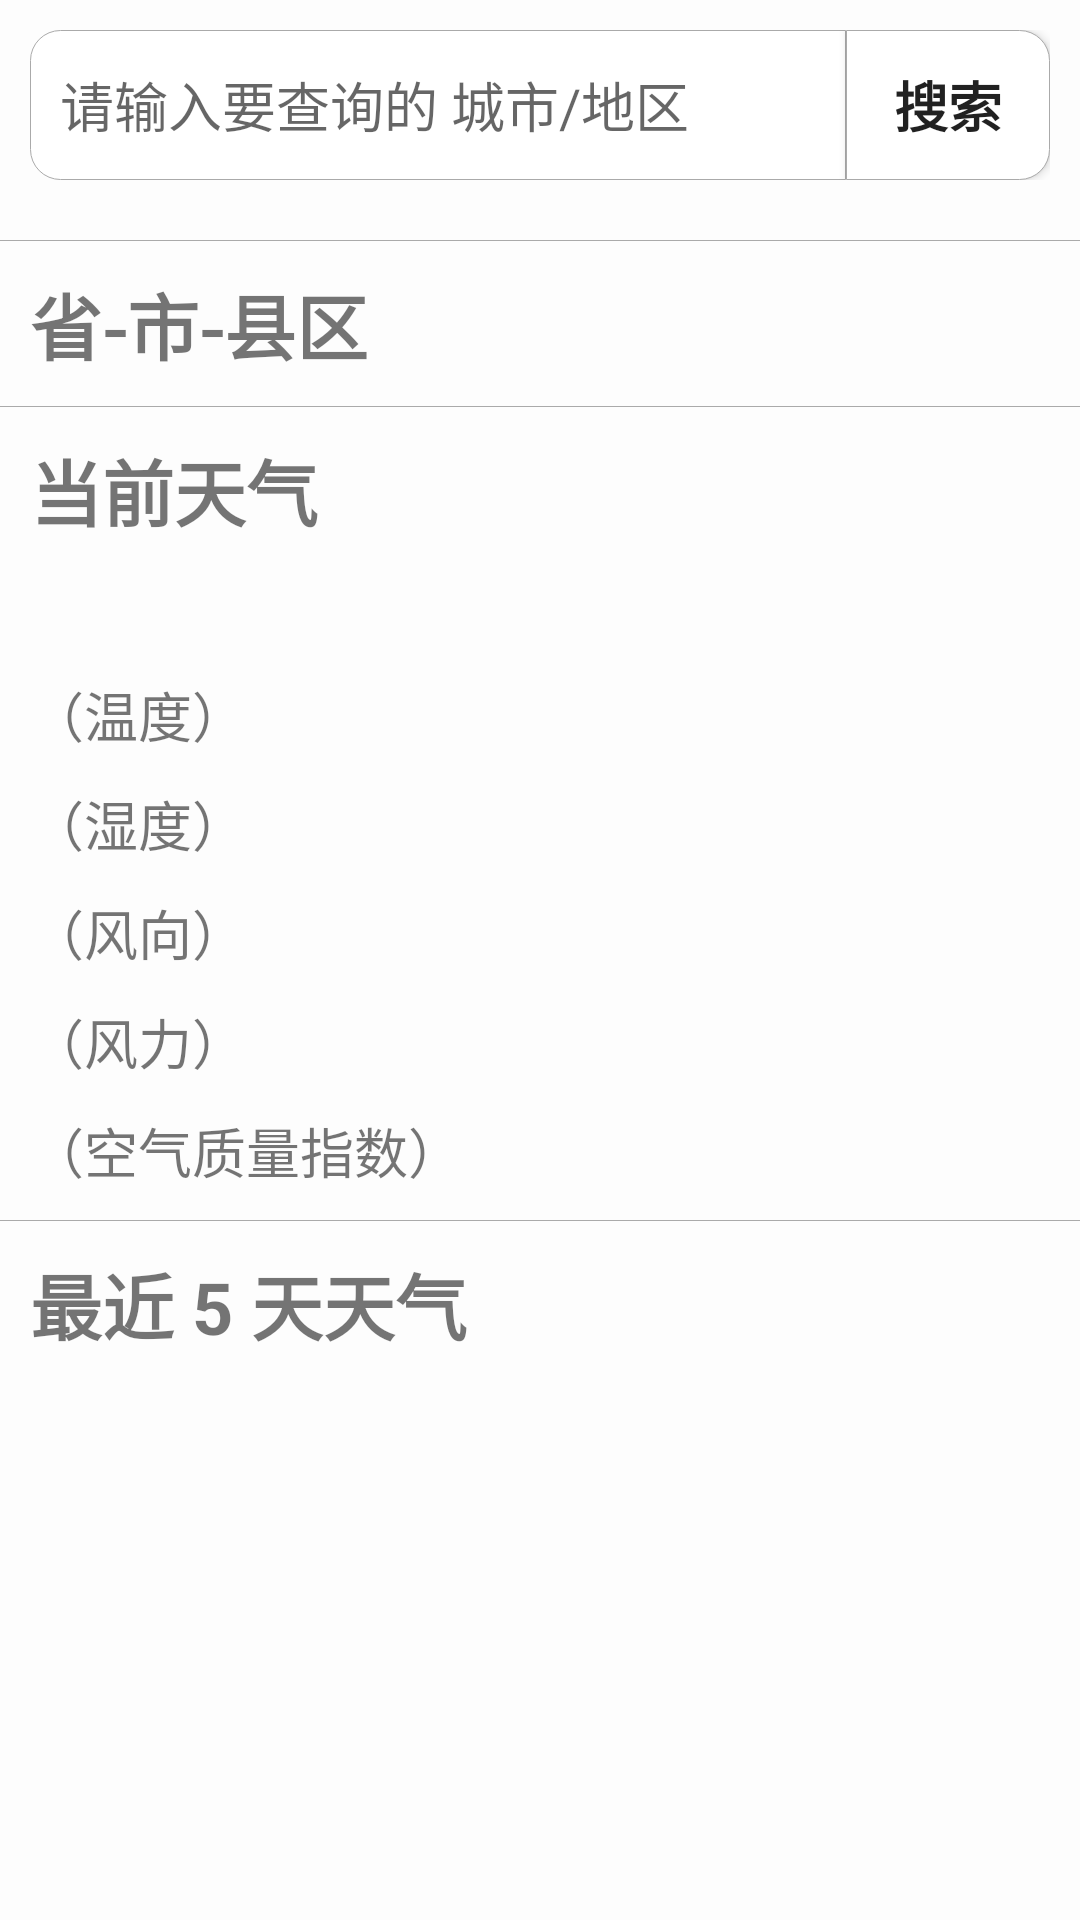

Android layout source for this screen:
<!-- AndroidManifest.xml: application theme AppTheme -->
<!-- res/layout/fragment_weather.xml -->
<?xml version="1.0" encoding="utf-8"?>

<FrameLayout xmlns:android="http://schemas.android.com/apk/res/android"
    xmlns:tools="http://schemas.android.com/tools"
    android:layout_width="match_parent"
    android:layout_height="match_parent"
    xmlns:app="http://schemas.android.com/apk/res-auto"
    tools:context=".fragment.WeatherFragment">

    <ImageView
        android:alpha="0.618"
        android:background="@android:color/white"
        android:layout_width="match_parent"
        android:layout_height="match_parent" />

    <android.support.v4.widget.NestedScrollView
        android:layout_width="match_parent"
        android:layout_height="match_parent"
        android:scrollbars="none">

        <LinearLayout
            android:layout_width="match_parent"
            android:layout_height="match_parent"
            android:orientation="vertical">

            <LinearLayout
                android:layout_width="match_parent"
                android:layout_height="wrap_content"
                android:layout_margin="10dp"
                android:gravity="center"
                android:orientation="horizontal"
                android:weightSum="1">

                <EditText
                    android:imeOptions="actionSearch"
                    android:id="@+id/et_city_name"
                    android:layout_width="0dp"
                    android:layout_height="50dp"
                    android:layout_weight="0.8"
                    android:background="@drawable/edittext_drawable_shape_city"
                    android:gravity="center_vertical"
                    android:hint="@string/str_weather_hint"
                    android:inputType="text"
                    android:maxLines="1"
                    android:padding="10dp"
                    android:textColor="@color/color_black"
                    android:textSize="18sp" />

                <Button
                    android:id="@+id/btn_city_search"
                    android:layout_width="0dp"
                    android:layout_height="50dp"
                    android:layout_weight="0.2"
                    android:background="@drawable/button_drawable_shape_city_search"
                    android:foreground="@drawable/water_foreground"
                    android:text="@string/str_weather_search"
                    android:textSize="18sp"
                    android:textStyle="bold" />

            </LinearLayout>

            <LinearLayout
                android:layout_width="match_parent"
                android:layout_height="wrap_content"
                android:orientation="vertical">

                <View
                    android:layout_width="match_parent"
                    android:layout_height="1px"
                    android:layout_marginTop="10dp"
                    android:background="@android:color/darker_gray" />

                <TextView
                    android:id="@+id/tv_search_city"
                    android:layout_width="wrap_content"
                    android:layout_height="wrap_content"
                    android:layout_marginLeft="10dp"
                    android:layout_marginTop="10dp"
                    android:text="@string/str_weather_PCC"
                    android:textSize="24sp"
                    android:textStyle="bold" />

                <View
                    android:layout_width="match_parent"
                    android:layout_height="1px"
                    android:layout_marginTop="10dp"
                    android:background="@android:color/darker_gray" />

                <TextView
                    android:layout_width="wrap_content"
                    android:layout_height="wrap_content"
                    android:layout_marginLeft="10dp"
                    android:layout_marginTop="10dp"
                    android:text="@string/str_weather_current"
                    android:textSize="24sp"
                    android:textStyle="bold" />

                <TextView
                    android:textColor="@color/color_news_tab"
                    android:id="@+id/tv_realtime_info"
                    android:layout_width="wrap_content"
                    android:layout_height="wrap_content"
                    android:layout_marginLeft="10dp"
                    android:layout_marginTop="10dp"
                    android:text=""
                    android:textSize="18sp" />

                <TextView
                    android:id="@+id/tv_realtime_temperature"
                    android:layout_width="wrap_content"
                    android:layout_height="wrap_content"
                    android:layout_marginLeft="10dp"
                    android:layout_marginTop="10dp"
                    android:text="@string/str_weather_temperature"
                    android:textSize="18sp" />

                <TextView
                    android:id="@+id/tv_realtime_humidity"
                    android:layout_width="wrap_content"
                    android:layout_height="wrap_content"
                    android:layout_marginLeft="10dp"
                    android:layout_marginTop="10dp"
                    android:text="@string/str_weather_humidity"
                    android:textSize="18sp" />

                <TextView
                    android:id="@+id/tv_realtime_direct"
                    android:layout_width="wrap_content"
                    android:layout_height="wrap_content"
                    android:layout_marginLeft="10dp"
                    android:layout_marginTop="10dp"
                    android:text="@string/str_weather_wind_direction"
                    android:textSize="18sp" />

                <TextView
                    android:id="@+id/tv_realtime_power"
                    android:layout_width="wrap_content"
                    android:layout_height="wrap_content"
                    android:layout_marginLeft="10dp"
                    android:layout_marginTop="10dp"
                    android:text="@string/str_weather_wind_power"
                    android:textSize="18sp" />

                <TextView
                    android:id="@+id/tv_realtime_aqi"
                    android:layout_width="wrap_content"
                    android:layout_height="wrap_content"
                    android:layout_marginLeft="10dp"
                    android:layout_marginTop="10dp"
                    android:text="@string/str_weather_quality"
                    android:textSize="18sp" />

                <View
                    android:layout_width="match_parent"
                    android:layout_height="1px"
                    android:layout_marginTop="10dp"
                    android:background="@android:color/darker_gray" />

                <TextView
                    android:layout_width="wrap_content"
                    android:layout_height="wrap_content"
                    android:layout_marginLeft="10dp"
                    android:layout_marginTop="10dp"
                    android:text="@string/str_weather_last5days"
                    android:textSize="24sp"
                    android:textStyle="bold" />


            </LinearLayout>

            <android.support.v7.widget.RecyclerView
                android:id="@+id/recycler_view_weather"
                android:layout_width="match_parent"
                android:layout_height="wrap_content"
                android:layout_margin="10dp" />


        </LinearLayout>

    </android.support.v4.widget.NestedScrollView>

    <me.zhanghai.android.materialprogressbar.MaterialProgressBar
        android:layout_gravity="center"
        android:visibility="gone"
        app:mpb_indeterminateTint="@color/color_protect_eye"
        android:id="@+id/loading_data"
        android:layout_centerInParent="true"
        android:layout_width="wrap_content"
        android:layout_height="wrap_content" />

</FrameLayout>
<!-- resources referenced by this layout -->
<resources>
  <color name="color_black">#000000</color>
  <color name="color_news_tab">#44BB44</color>
  <color name="color_protect_eye">#c7edcc</color>
  <!-- drawable button_drawable_shape_city_search (drawable) -->
  <?xml version="1.0" encoding="utf-8"?>
  
  <shape xmlns:android="http://schemas.android.com/apk/res/android">
  
      <stroke
          android:color="@android:color/darker_gray"
          android:width="1px"
          />
  
      <solid android:color="@android:color/white"/>
  
      <corners android:bottomRightRadius="10dp"
          android:topRightRadius="10dp"
          />
  
  </shape>
  <!-- drawable edittext_drawable_shape_city (drawable) -->
  <?xml version="1.0" encoding="utf-8"?>
  
  <shape xmlns:android="http://schemas.android.com/apk/res/android">
  
      <stroke
          android:color="@android:color/darker_gray"
          android:width="1px"
          />
  
      <solid android:color="@android:color/white"/>
  
      <corners android:bottomLeftRadius="10dp"
          android:topLeftRadius="10dp"
          />
  
  </shape>
  <!-- drawable water_foreground (drawable-v21) -->
  <?xml version="1.0" encoding="utf-8"?>
  
  <ripple xmlns:android="http://schemas.android.com/apk/res/android"
      android:color="@color/color_other">
  
  </ripple>
  <string name="str_weather_PCC">省-市-县区</string>
  <string name="str_weather_current">当前天气</string>
  <string name="str_weather_hint">请输入要查询的 城市/地区</string>
  <string name="str_weather_humidity">（湿度）</string>
  <string name="str_weather_last5days">最近 5 天天气</string>
  <string name="str_weather_quality">（空气质量指数）</string>
  <string name="str_weather_search">搜索</string>
  <string name="str_weather_temperature">（温度）</string>
  <string name="str_weather_wind_direction">（风向）</string>
  <string name="str_weather_wind_power">（风力）</string>
  <style name="AppTheme" parent="Theme.AppCompat.Light">
          
      </style>
  <color name="color_other">#44BB44</color>
</resources>
